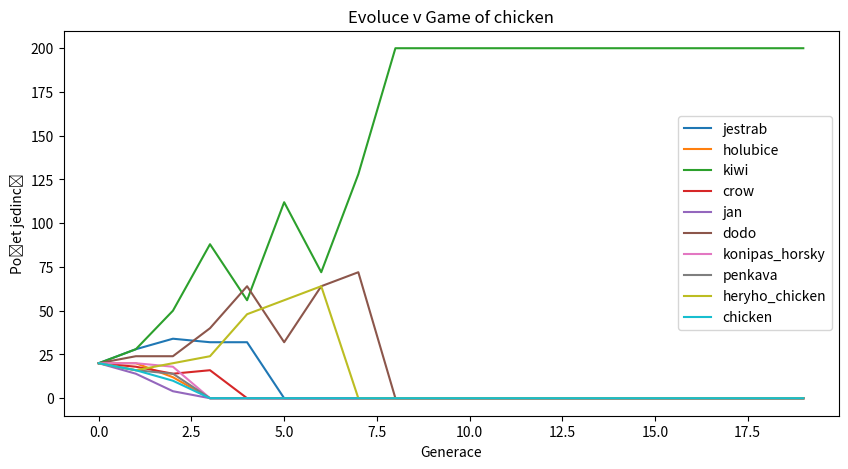

Here is the Python script that generated this plot:
import random
import matplotlib.pyplot as plt

V = 2    # Hodnota výhry
C = 4   # Cena za souboj jestřábů

class Agent:
    def __init__(self, strategy):
        self.strategy = strategy
        self.history_moves = []  # Moje celková historie
        self.history_opponents = {}  # Oponent -> tahy oponenta
        self.history_interactions = {}   # Oponent -> moje tahy

    def decide(self, opponent_id):
        return self.strategy(
            self.history_moves,
            self.history_interactions.get(opponent_id, []),
            self.history_opponents.get(opponent_id, [])
        )

    def update_history(self, opponent_id, own_move, opponent_move):
        self.history_moves.append(own_move)
        if opponent_id not in self.history_opponents:
            self.history_opponents[opponent_id] = []
            self.history_interactions[opponent_id] = []
        self.history_opponents[opponent_id].append(opponent_move)
        self.history_interactions[opponent_id].append(own_move)


class Population:
    def __init__(self, strategies):
        s_number = 20 # počet agentů ze strategií
        self.agents = [Agent(strategy) for strategy in strategies for _ in range(s_number)]

    def play_game(self, agent1, agent2):
        move1 = agent1.decide(id(agent2))
        move2 = agent2.decide(id(agent1))
        agent1.update_history(id(agent2), move1, move2)
        agent2.update_history(id(agent1), move2, move1)

        if move1 == "H" and move2 == "H":
            return (V-C)/2, (V-C)/2  # Souboj
        elif move1 == "H" and move2 == "D":
            return V, 0  # H vyhraje, D nemá nic
        elif move1 == "D" and move2 == "H":
            return 0, V  # H vyhraje, D nemá nic
        elif move1 == "D" and move2 == "D":
            return V/2, V/2  # D sdílí zdroj

    def tournament(self):
        scores = {agent: 0 for agent in self.agents}

        for _ in range(len(self.agents)*10):  # iterace v rámci turnaje
            agent1, agent2 = random.sample(self.agents, 2)
            score1, score2 = self.play_game(agent1, agent2)
            scores[agent1] += score1
            scores[agent2] += score2

        # Selekce: půlka zemře, přeživší se zdvojnásobí
        sorted_agents = sorted(self.agents, key=lambda a: scores[a], reverse=True)
        self.agents = sorted_agents[:len(self.agents)//2] * 2

    def run_evolution(self, generations=20):
        history = []
        for _ in range(generations):
            population_count = {strategy: sum(1 for a in self.agents if a.strategy == strategies[strategy]) for strategy in strategies}
            history.append(population_count)
            self.tournament()
        self.print_population_counts(history[-1])
        return history

    def print_population_counts(self, population_count):
        print("Finální rozložení strategií:")
        for strategy, count in population_count.items():
            print(f"{strategy}: {count}")
        print("-----------------")


def jestrab(cela_historie, moje_tahy, oponent_tahy):
  # cela_historie: pole veškerých strategií, které hráč provedl
  # moje_tahy: moje tahy při předešlých soubojích s tímto hráčem
  # oponent_tahy: tahy oponenta při předešlých soubojích se mnou
    return "H"

def holubice(cela_historie, moje_tahy, oponent_tahy):
    return "D"


# todo: sem vlož funkce
def chicken(cela_historie, moje_tahy, oponent_tahy):
  if 1 == 1:
      return "D"

def crow(whole_history, my_moves, oponent_moves):
    if len(oponent_moves) == 0 or len(my_moves) == 0:
      return "D"

    opponent_d = 0
    opponent_h = 0

    for i in oponent_moves:
        if i == "D":
            opponent_d += 1
        else:
            opponent_h += 1

    my_d = 0
    my_h = 0

    for i in my_moves:
        if i == "D":
            my_d += 1
        else:
            my_h += 1

    diff_d = opponent_d - my_d
    diff_h = opponent_h - my_h

    if diff_h > diff_d:
        if opponent_d > my_d:
            return "H"
        else:
            return "D"
    else:
        if opponent_h > my_h:
            return "D"
        else:
            return "H"

def heryho_chicken(cela_historie, moje_tahy, oponent_tahy):
    oponent_H = 0
    oponent_D = 0
    for i in range(len(oponent_tahy)-1):
        if i == "H":
            oponent_H += 1
        elif i == "D":
            oponent_D += 1

    if oponent_D > oponent_H:
        hodnej = True
        for i in oponent_tahy[-3:]:
            if i != "D":
                hodnej = False

        if hodnej == True:
            return "D"
    elif oponent_D < oponent_H:
        return "H"

    if len(oponent_tahy) == 0:
        return "H"
    return "H"

def penkava(cela_historie, moje_tahy, oponent_tahy):
    hacka = 0
    decka = 0

    if len(cela_historie) == 0:
        return "D"
    else:
        for i in cela_historie:
            if i == "H":
                hacka += 1
            else:
                decka += 1

        if hacka > decka:
            return "H"
        elif decka >= hacka:
            return "D"
        else:
            return "D"
        
def pomer_jan(tahy):
    celkove_h = 0
    celkove_d = 1
    for i in tahy:
        if i == "D":
            celkove_d += 1
        elif i == "H":
            celkove_h += 1
    pomer = celkove_h / celkove_d
    if pomer > 1.5:
        return "H"
    elif pomer < 0.5:
        return "D"
    else:
        return "D"


def jan(cela_historie, moje_tahy, oponent_tahy):
    if not moje_tahy:
        return "D"
    else:
        pomer = pomer_jan(oponent_tahy)
        if pomer == "D":
            return "D"
        if pomer == "H":
            return pomer_jan(cela_historie)
        else:
            return "H"


def dodo(cela_historie, moje_tahy,oponent_tahy):
    if len(cela_historie) == 0 or len(moje_tahy) == 0:
        return "H"
    if oponent_tahy[-1] == "H":
        return "H"
    elif moje_tahy[-1] == "D":
        return "D"
    return "H"


def konipas_horsky(cela_historie, moje_tahy, oponent_tahy):
    if(len(cela_historie) > 3 and len(cela_historie) < 7):
        return "H"
    return "D"


#beta kiwi
#def scarecrow(cela_hisrorie, moje_tahy, opponent_tahy):
#    d = 0
#    h = 0
#    Chance_wheel = []
#
#    if opponent_tahy == []:
#        return "H"
#    elif len(moje_tahy) < 3200:
#        for i in opponent_tahy:
#            if i == "H":
#                h += 1
#            else:
#                d += 1
#
#        if opponent_tahy[0] == "D":
#            if opponent_tahy[-1] == "D":
#                Zlej = 30
#                Hodnej = 35
#            else:
#                Zlej = 15
#                Hodnej = 50
#        elif opponent_tahy[0] == "H":
#            if opponent_tahy[-1] == "H":
#                Zlej = 0
#                Hodnej = 65
#            else:
#                Zlej = 15
#                Hodnej = 50
#        else:
#            Zlej = 0
#            Hodnej = 65
#    
#        
#        if h <= d:
#            Zlej += 35
#        else:
#            Hodnej += 35
#        
#        for x in range(Zlej):
#            Chance_wheel.append("H")
#        for y in range(Hodnej):
#            Chance_wheel.append("D")
#
#        return Chance_wheel[random.randint(0, Hodnej + Zlej - 1)]
#    else:
#        return "D"
#
#
def kiwi(hist, my_moves, opp_moves):
    d = 0
    h = 0
    
    if opp_moves == []:
        return "H"
    elif len(my_moves) < 3200:
        for i in opp_moves:
            if i == "H":
                h += 1
            else:
                d += 1

        if opp_moves[0] == "D":
            if opp_moves[-1] == "D":
                Zlej = 30
                Hodnej = 35
            else:
                Zlej = 15
                Hodnej = 50
        elif opp_moves[0] == "H":
            if opp_moves[-1] == "H":
                Zlej = 0
                Hodnej = 65
            else:
                Zlej = 15
                Hodnej = 50
        else:
            Zlej = 0
            Hodnej = 65
    
        if h <= d:
            Zlej += 35
        else:
            Hodnej += 35
        
        if Zlej > Hodnej:
            return "H"
        else:
            return "D"
    else:
        return "D"





# todo: do slovníku přidej funkce
strategies = {"jestrab": jestrab, "holubice": holubice, "kiwi": kiwi, "crow": crow,
              "jan": jan, "dodo": dodo,
              "konipas_horsky": konipas_horsky, "penkava": penkava,
              "heryho_chicken": heryho_chicken,
              "chicken": chicken
              }

population = Population(strategies.values())
history = population.run_evolution()

# Plotování populací:
labels = list(strategies.keys())
generations = list(range(len(history)))
data = {label: [hist.get(label, 0) for hist in history] for label in labels}

plt.figure(figsize=(10, 5))
for label in labels:
    plt.plot(generations, data[label], label=label)
plt.xlabel("Generace")
plt.ylabel("Počet jedinců")
plt.title("Evoluce v Game of chicken")
plt.legend()
plt.show()